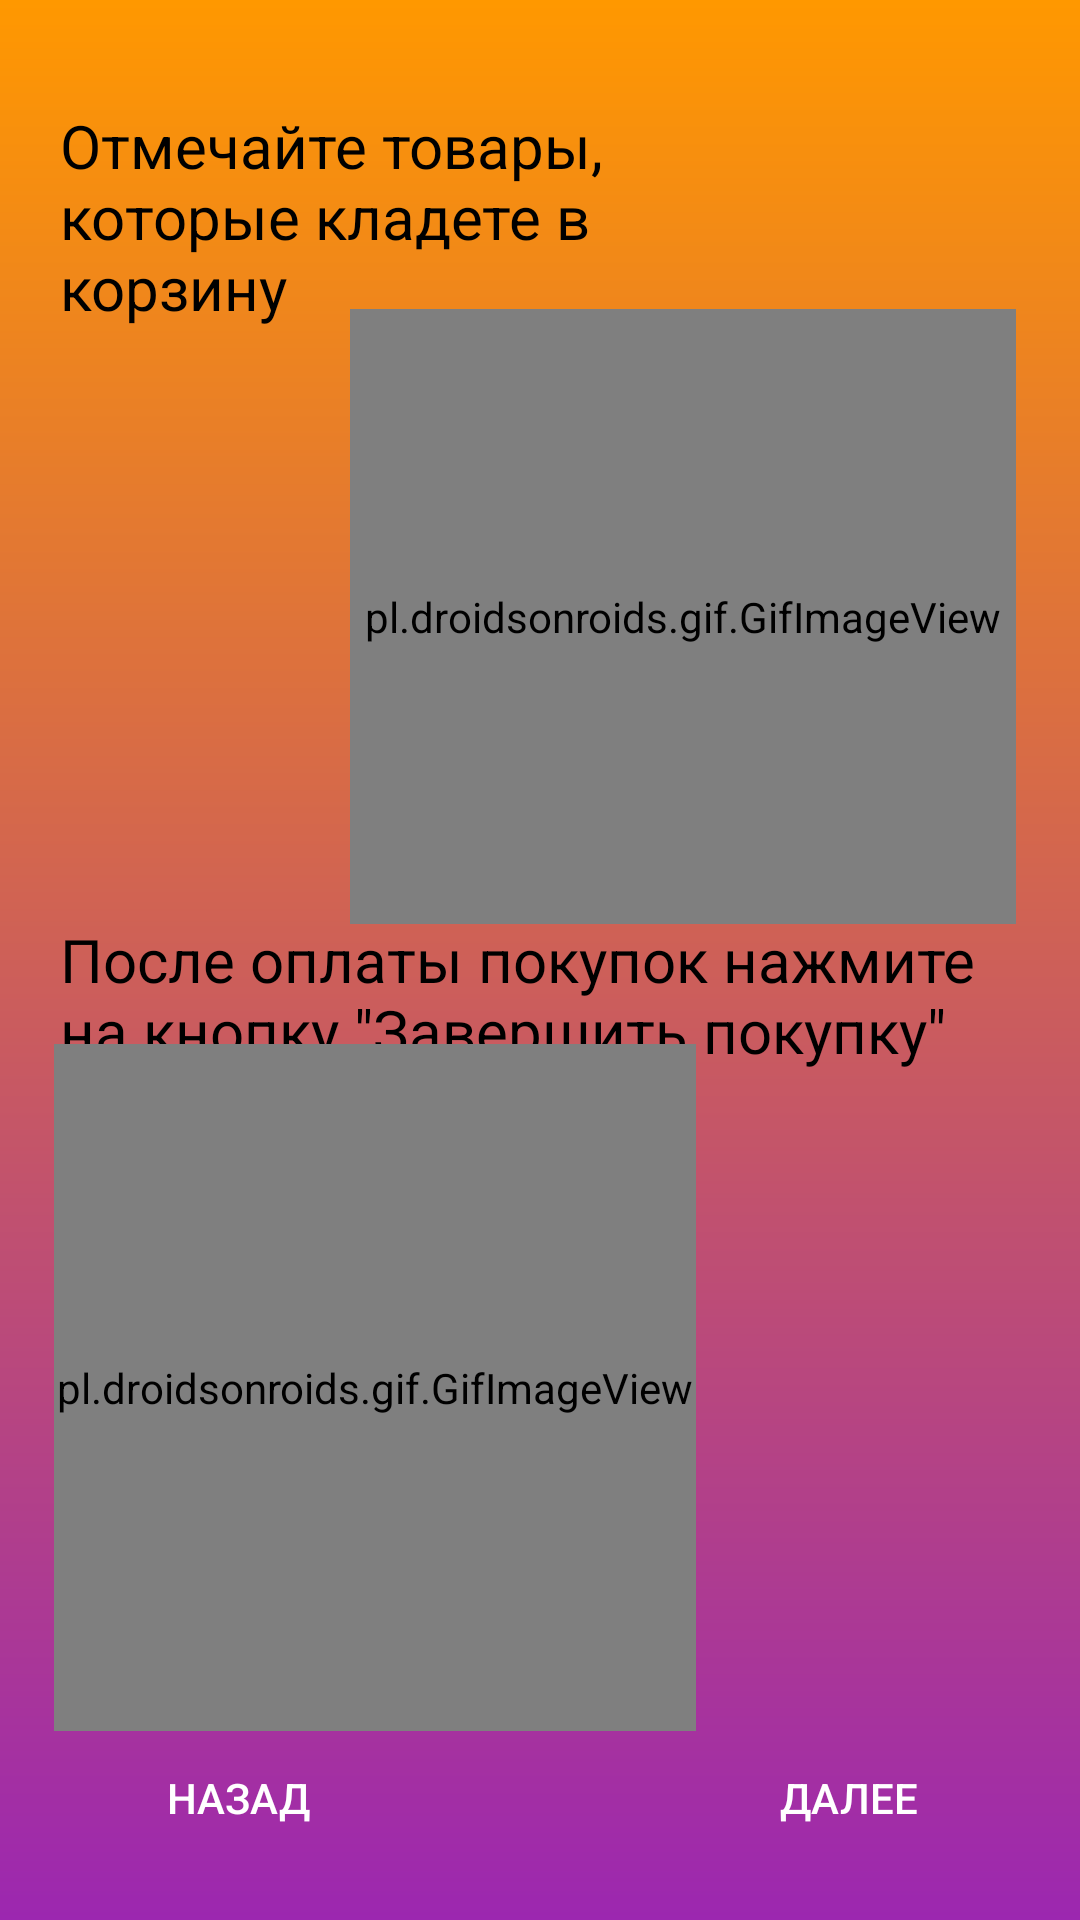

The Android layout XML behind this screen, and the referenced resources:
<!-- AndroidManifest.xml: application theme Theme.SmartShoppingList -->
<!-- res/layout/fragment_second_tutorial.xml -->
<?xml version="1.0" encoding="utf-8"?>
<FrameLayout xmlns:android="http://schemas.android.com/apk/res/android"
    xmlns:app="http://schemas.android.com/apk/res-auto"
    xmlns:tools="http://schemas.android.com/tools"
    android:layout_width="match_parent"
    android:layout_height="match_parent"
    tools:context=".FirstTutorialFragment">

    <androidx.constraintlayout.widget.ConstraintLayout
        android:layout_width="match_parent"
        android:layout_height="match_parent"
        android:background="@drawable/tutorial_gradient_background">

        <TextView
            android:id="@+id/tutorialTextView5"
            android:layout_width="0dp"
            android:layout_height="wrap_content"
            android:layout_marginStart="20dp"
            android:layout_marginEnd="110dp"
            android:text="Отмечайте товары, которые кладете в корзину"
            android:textColor="@color/black"
            android:textSize="20sp"
            app:layout_constraintBottom_toBottomOf="parent"
            app:layout_constraintEnd_toEndOf="parent"
            app:layout_constraintHorizontal_bias="1.0"
            app:layout_constraintStart_toStartOf="parent"
            app:layout_constraintTop_toTopOf="parent"
            app:layout_constraintVertical_bias="0.062" />

        <TextView
            android:id="@+id/tutorialTextView6"
            android:layout_width="0dp"
            android:layout_height="wrap_content"
            android:layout_marginStart="20dp"
            android:layout_marginEnd="20dp"
            android:text="После оплаты покупок нажмите на кнопку &quot;Завершить покупку&quot;"
            android:textColor="@color/black"
            android:textSize="20sp"
            app:layout_constraintBottom_toBottomOf="parent"
            app:layout_constraintEnd_toEndOf="parent"
            app:layout_constraintHorizontal_bias="1.0"
            app:layout_constraintStart_toStartOf="parent"
            app:layout_constraintTop_toTopOf="parent"
            app:layout_constraintVertical_bias="0.52" />

        <pl.droidsonroids.gif.GifImageView
            android:id="@+id/tutorialGifImageView4"
            android:layout_width="222dp"
            android:layout_height="205dp"
            android:src="@drawable/mark_as_picked_gif"
            app:layout_constraintBottom_toBottomOf="parent"
            app:layout_constraintEnd_toEndOf="parent"
            app:layout_constraintHorizontal_bias="0.846"
            app:layout_constraintStart_toStartOf="parent"
            app:layout_constraintTop_toTopOf="parent"
            app:layout_constraintVertical_bias="0.237" />

        <pl.droidsonroids.gif.GifImageView
            android:id="@+id/tutorialGifImageView5"
            android:layout_width="214dp"
            android:layout_height="229dp"
            android:src="@drawable/mark_as_purchased_gif"
            app:layout_constraintBottom_toBottomOf="parent"
            app:layout_constraintEnd_toEndOf="parent"
            app:layout_constraintHorizontal_bias="0.123"
            app:layout_constraintStart_toStartOf="parent"
            app:layout_constraintTop_toTopOf="parent"
            app:layout_constraintVertical_bias="0.847" />

        <Button
            android:id="@+id/tutorialStartButton"
            style="@style/Widget.AppCompat.Button.Borderless"
            android:layout_width="wrap_content"
            android:layout_height="wrap_content"
            android:text="Далее"
            android:textColor="@color/white"
            app:layout_constraintBottom_toBottomOf="parent"
            app:layout_constraintEnd_toEndOf="parent"
            app:layout_constraintHorizontal_bias="0.878"
            app:layout_constraintStart_toStartOf="parent"
            app:layout_constraintTop_toTopOf="parent"
            app:layout_constraintVertical_bias="0.972" />

        <Button
            android:id="@+id/tutorialBackButton2"
            style="@style/Widget.AppCompat.Button.Borderless"
            android:layout_width="wrap_content"
            android:layout_height="wrap_content"
            android:text="Назад"
            android:textColor="@color/white"
            app:layout_constraintBottom_toBottomOf="parent"
            app:layout_constraintEnd_toEndOf="parent"
            app:layout_constraintHorizontal_bias="0.13"
            app:layout_constraintStart_toStartOf="parent"
            app:layout_constraintTop_toTopOf="parent"
            app:layout_constraintVertical_bias="0.972" />

    </androidx.constraintlayout.widget.ConstraintLayout>
</FrameLayout>
<!-- resources referenced by this layout -->
<resources>
  <color name="black">#FF000000</color>
  <color name="white">#FFFFFFFF</color>
  <!-- drawable mark_as_picked_gif: gif bitmap (drawable-v24, 129551 bytes) -->
  <!-- drawable mark_as_purchased_gif: gif bitmap (drawable-v24, 240893 bytes) -->
  <!-- drawable tutorial_gradient_background (drawable) -->
  <?xml version="1.0" encoding="utf-8"?>
  <shape xmlns:android="http://schemas.android.com/apk/res/android">
      <gradient
          android:type="linear"
          android:angle="-90"
          android:startColor="#FF9800"
          android:endColor="#9C27B0" />
  </shape>
  <style name="Theme.SmartShoppingList" parent="Theme.MaterialComponents.DayNight.NoActionBar"> 
          
          <item name="colorPrimary">@color/purple_500</item>
          <item name="colorPrimaryVariant">@color/purple_700</item>
          <item name="colorOnPrimary">@color/white</item>
          
          <item name="colorSecondary">@color/teal_200</item>
          <item name="colorSecondaryVariant">@color/teal_700</item>
          <item name="colorOnSecondary">@color/black</item>
          
          <item name="android:statusBarColor" tools:targetApi="l">?attr/colorPrimaryVariant</item>
          
      </style>
  <color name="purple_500">#FF6200EE</color>
  <color name="purple_700">#FF3700B3</color>
  <color name="teal_200">#FF03DAC5</color>
  <color name="teal_700">#FF018786</color>
</resources>
